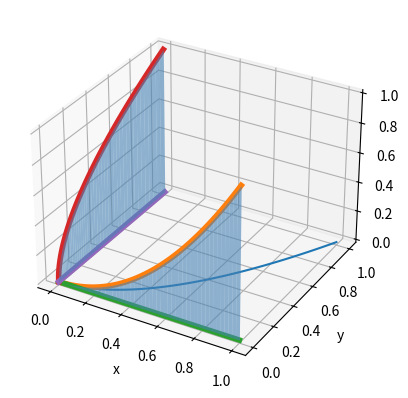
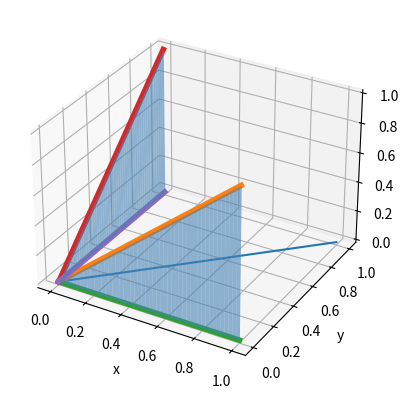
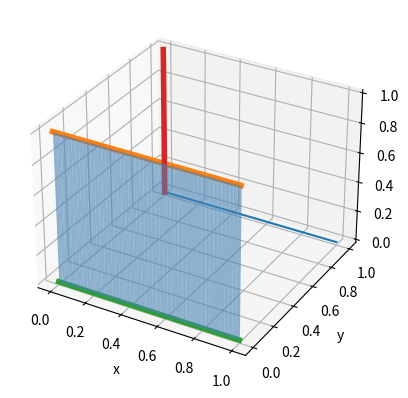
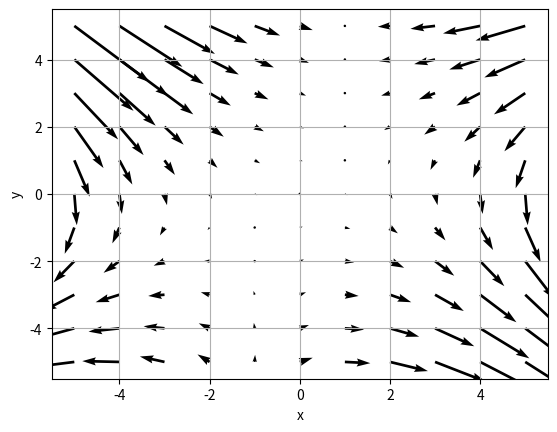
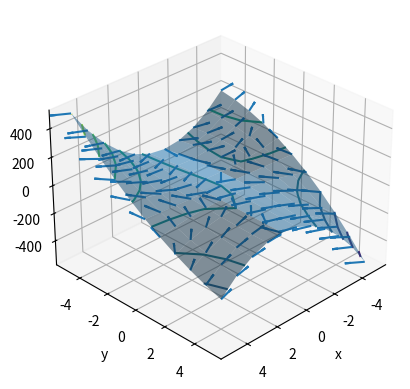
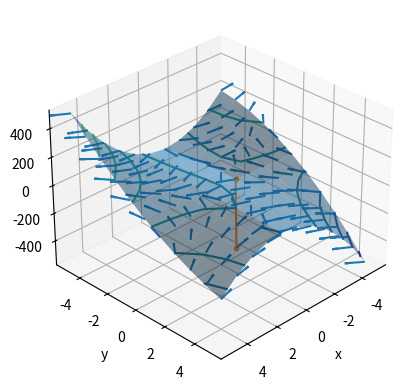

These charts were generated, in order, by the following Python code:
import numpy as np
import matplotlib.pyplot as plt
from mpl_toolkits.mplot3d import Axes3D
from mpl_toolkits.mplot3d.art3d import Poly3DCollection



def fill_between_3d(ax,x1,y1,z1,x2,y2,z2,mode=1,c='steelblue',alpha=0.6):

    """

    Function similar to the matplotlib.pyplot.fill_between function but
    for 3D plots.

    input:

        ax -> The axis where the function will plot.

        x1 -> 1D array. x coordinates of the first line.
        y1 -> 1D array. y coordinates of the first line.
        z1 -> 1D array. z coordinates of the first line.

        x2 -> 1D array. x coordinates of the second line.
        y2 -> 1D array. y coordinates of the second line.
        z2 -> 1D array. z coordinates of the second line.

    modes:

        mode = 1 -> Fill between the lines using the shortest distance between
                    both. Makes a lot of single trapezoids in the diagonals
                    between lines and then adds them into a single collection.

        mode = 2 -> Uses the lines as the edges of one only 3d polygon.

    Other parameters (for matplotlib):

        c -> the color of the polygon collection.
        alpha -> transparency of the polygon collection.

    """

    if mode == 1:

        for i in range(len(x1)-1):

            verts = [(x1[i],y1[i],z1[i]), (x1[i+1],y1[i+1],z1[i+1])] + \
                    [(x2[i+1],y2[i+1],z2[i+1]), (x2[i],y2[i],z2[i])]

            ax.add_collection3d(Poly3DCollection([verts],
                                                 alpha=alpha,
                                                 linewidths=0,
                                                 color=c))

    if mode == 2:

        verts = [(x1[i],y1[i],z1[i]) for i in range(len(x1))] + \
                [(x2[i],y2[i],z2[i]) for i in range(len(x2))]

        ax.add_collection3d(Poly3DCollection([verts],alpha=alpha,color=c))



def calc_y(x):
    return x * x



x = np.linspace(0, 1)
y = calc_y(x)



set0 = [x, np.zeros_like(y), y]
set1 = [x, np.zeros_like(y), np.zeros_like(y)]

set2 = [np.zeros_like(x), y, x]
set3 = [np.zeros_like(x), y,np.zeros_like(x)]


fig = plt.figure()
ax = fig.add_subplot(111, projection='3d')

ax.plot(x, y)

ax.plot(*set0, lw=4)
ax.plot(*set1, lw=4)
fill_between_3d(ax, *set0, *set1, mode = 1)


ax.plot(*set2, lw=4)
ax.plot(*set3, lw=4)
fill_between_3d(ax, *set2, *set3, mode = 1)


plt.xlabel('x')
plt.ylabel('y')
plt.grid(True)



def calc_y(x):
    return x 



x = np.linspace(0, 1)
y = calc_y(x)



set0 = [x, np.zeros_like(y), y]
set1 = [x, np.zeros_like(y), np.zeros_like(y)]

set2 = [np.zeros_like(x), y, x]
set3 = [np.zeros_like(x), y,np.zeros_like(x)]


fig = plt.figure()
ax = fig.add_subplot(111, projection='3d')

ax.plot(x, y)

ax.plot(*set0, lw=4)
ax.plot(*set1, lw=4)
fill_between_3d(ax, *set0, *set1, mode = 1)


ax.plot(*set2, lw=4)
ax.plot(*set3, lw=4)
fill_between_3d(ax, *set2, *set3, mode = 1)


plt.xlabel('x')
plt.ylabel('y')
plt.grid(True)



def calc_y(x):
    return np.ones_like(x) 



x = np.linspace(0, 1)
y = calc_y(x)



set0 = [x, np.zeros_like(y), y]
set1 = [x, np.zeros_like(y), np.zeros_like(y)]

set2 = [np.zeros_like(x), y, x]
set3 = [np.zeros_like(x), y,np.zeros_like(x)]


fig = plt.figure()
ax = fig.add_subplot(111, projection='3d')

ax.plot(x, y)

ax.plot(*set0, lw=4)
ax.plot(*set1, lw=4)
fill_between_3d(ax, *set0, *set1, mode = 1)


ax.plot(*set2, lw=4)
ax.plot(*set3, lw=4)
fill_between_3d(ax, *set2, *set3, mode = 1)


plt.xlabel('x')
plt.ylabel('y')
plt.grid(True)



def calc_F(x, y):
    return (
        y * y + (-6) * x * y + 6,
        2 * x * y + (-3) * x * x + (-2) * y,
    )



x = np.linspace(-5, 5, 10+1)
y = x

X, Y = np.meshgrid(x, y)
F = calc_F(X, Y)



fig = plt.figure()
ax = fig.add_subplot()

ax.quiver(X, Y, *F)
ax.set_xlabel('x')
ax.set_ylabel('y')
plt.grid(True)



def calc_phi(x, y):
    return (
        x * y * y + (-3) * x * x * y + 6 * x + (-1) * y * y
    )



x = np.linspace(-5, 5, 10+1)
y = x

X, Y = np.meshgrid(x, y)
F = calc_F(X, Y)
phi = calc_phi(X, Y)



fig = plt.figure()
ax = fig.add_subplot(111, projection='3d')
ax.view_init(elev=30, azim=45, roll=0)

ax.quiver(X, Y, phi, *F, np.zeros_like(X), normalize=True)
ax.plot_surface(X, Y, phi, alpha=0.5)
ax.contour(X, Y, phi, 10)

ax.set_xlabel('x')
ax.set_ylabel('y')
plt.grid(True)



fig = plt.figure()
ax = fig.add_subplot(111, projection='3d')
ax.view_init(elev=30, azim=45, roll=0)

ax.quiver(X, Y, phi, *F, np.zeros_like(X), normalize=True)
ax.plot_surface(X, Y, phi, alpha=0.5)
ax.contour(X, Y, phi, 10)

A=(3, 4)
B=(-1, 0)
ax.plot(
    (A[0], B[0]),
    (A[1], B[1]),
    (calc_phi(*A), calc_phi(*B),),
    '.-'
)
ax.set_xlabel('x')
ax.set_ylabel('y')
plt.grid(True)



